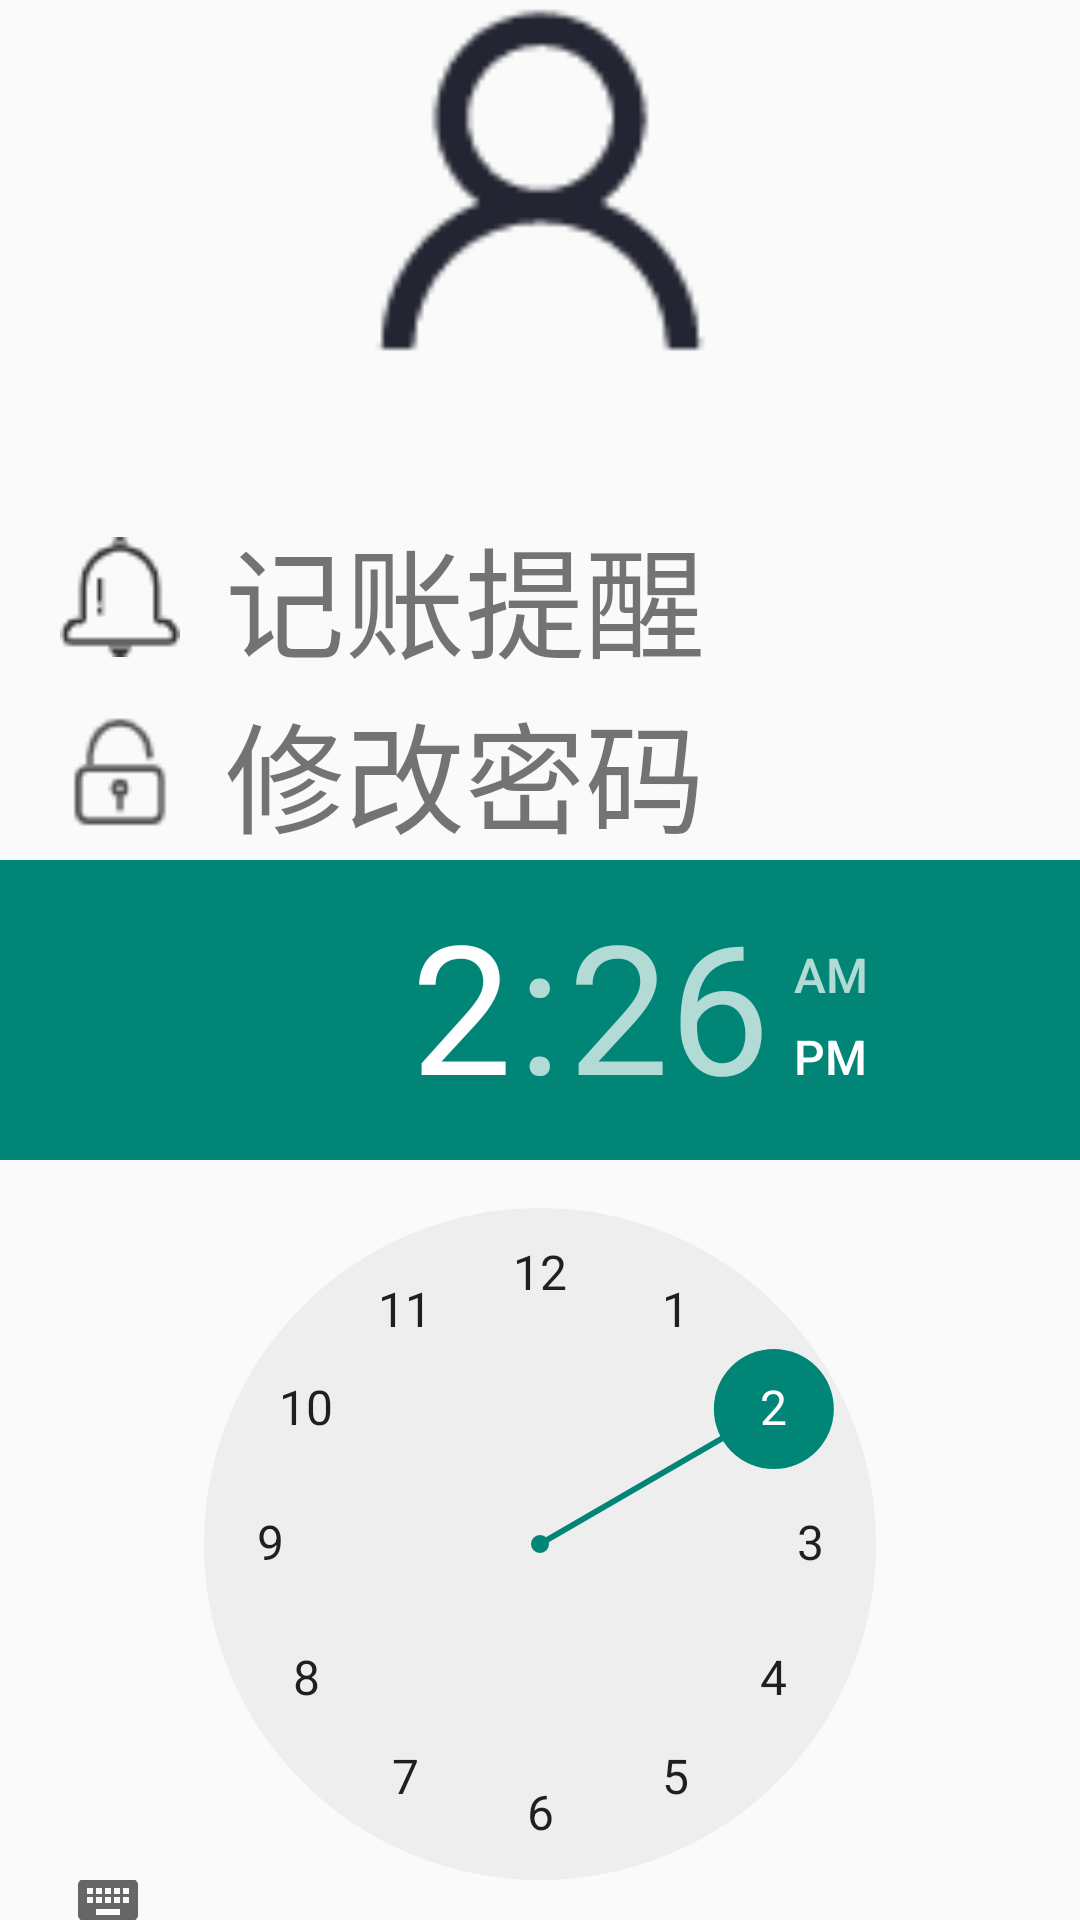

Android layout source for this screen:
<!-- AndroidManifest.xml: application theme Theme.Account -->
<!-- res/layout/fragment_my.xml -->
<?xml version="1.0" encoding="utf-8"?>
<FrameLayout xmlns:android="http://schemas.android.com/apk/res/android"
    xmlns:tools="http://schemas.android.com/tools"
    android:layout_width="match_parent"
    android:layout_height="match_parent"
    tools:context=".fragment.MyFragment">

    <LinearLayout android:layout_width="match_parent"
        android:layout_height="match_parent"
        android:orientation="vertical">
        <ImageView
            android:layout_width="120dp"
            android:layout_height="120dp"
            android:src="@drawable/ic_person"
            android:layout_gravity="center"/>
        <LinearLayout
            android:id="@+id/tixing"
            android:layout_width="match_parent"
            android:layout_height="wrap_content"
            android:layout_marginTop="50dp"
            android:orientation="horizontal">
            <ImageButton
                android:id="@+id/button1"
                android:layout_marginLeft="20dp"
                android:layout_width="40dp"
                android:layout_height="40dp"
                android:layout_gravity="center"
                android:background="@drawable/tixing" />
            <TextView
                android:layout_width="wrap_content"
                android:layout_height="wrap_content"
                android:layout_marginLeft="15dp"
                android:textSize="40dp"
                android:text="记账提醒"/>

        </LinearLayout>
        <LinearLayout
            android:id="@+id/change"
            android:layout_width="match_parent"
            android:layout_height="wrap_content"

            android:orientation="horizontal">
            <ImageButton
                android:id="@+id/button2"
                android:layout_marginLeft="20dp"
                android:layout_width="40dp"
                android:layout_height="40dp"
                android:layout_gravity="center"
                android:background="@drawable/change" />
            <TextView
                android:layout_width="wrap_content"
                android:layout_height="wrap_content"
                android:layout_marginLeft="15dp"
                android:textSize="40dp"
                android:text="修改密码"/>

        </LinearLayout>

        <TimePicker
            android:id="@+id/timePicker1"
            android:layout_width="wrap_content"
            android:layout_height="wrap_content"/>
    </LinearLayout>

</FrameLayout>
<!-- resources referenced by this layout -->
<resources>
  <!-- drawable change: png bitmap (drawable-v24, 780 bytes) -->
  <!-- drawable ic_person: png bitmap (drawable, 1578 bytes) -->
  <!-- drawable tixing: png bitmap (drawable-v24, 820 bytes) -->
  <style name="Theme.Account" parent="Theme.MaterialComponents.DayNight.NoActionBar.Bridge">
          
          <item name="colorPrimary">@color/purple_500</item>
          <item name="colorPrimaryVariant">@color/purple_700</item>
          <item name="colorOnPrimary">@color/white</item>
          
          <item name="colorSecondary">@color/teal_200</item>
          <item name="colorSecondaryVariant">@color/teal_700</item>
          <item name="colorOnSecondary">@color/black</item>
          
          <item name="android:statusBarColor" tools:targetApi="l">?attr/colorPrimaryVariant</item>
          
      </style>
  <color name="purple_500">#FF6200EE</color>
  <color name="purple_700">#FF3700B3</color>
  <color name="white">#FFFFFFFF</color>
  <color name="teal_200">#FF03DAC5</color>
  <color name="teal_700">#FF018786</color>
  <color name="black">#FF000000</color>
</resources>
